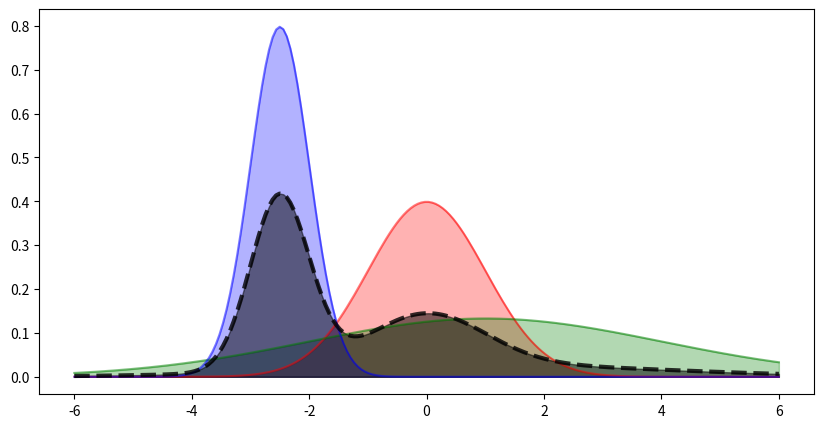

Here is the Python script that generated this plot:
import numpy as np
import matplotlib.pyplot as plt
from scipy.stats import norm

# the evidence is the distribution over the data space that is created if we average *all" of the possible hypothesis that we have relative to how probable we think that they are. P(D) = Integral(P(D|Thetha) * p(Thetha))

# Lets say that we have a modelling scenario where we have a Gaussian model, and we DO NOT know the mean nor the variance.

# now to make it simple we have an hypothesis space that only includes THREE different possible settings of the parameters. This would mean the evidence is an average over these three Gaussians as

x = np.linspace(-6,6,200)  
pdf1 = norm.pdf(x,0,1)  # Parameters 1
pdf2 = norm.pdf(x,1,3)  # Parameters 2
pdf3 = norm.pdf(x,-2.5,0.5) # Parameters 3

fig = plt.figure(figsize=(10,5))
ax = fig.add_subplot(111)

ax.plot(x,pdf1,color='r',alpha=0.5)
ax.fill_between(x,pdf1,color='r',alpha=0.3)

ax.plot(x,pdf2,color='g',alpha=0.5)
ax.fill_between(x,pdf2,color='g',alpha=0.3)

ax.plot(x,pdf3,color='b',alpha=0.5)
ax.fill_between(x,pdf3,color='b',alpha=0.3)

# p(θ = red) = 0.3, p(θ = green) = 0.2 and p(θ = blue) = 0.5 

pdf4 = 0.3*pdf1 + 0.2*pdf2 + 0.5*pdf3

ax.plot(x, pdf4, color='k', alpha=0.8, linewidth=3.0, linestyle='--')
ax.fill_between(x, pdf4, color='k', alpha=0.5)

fig.show()
